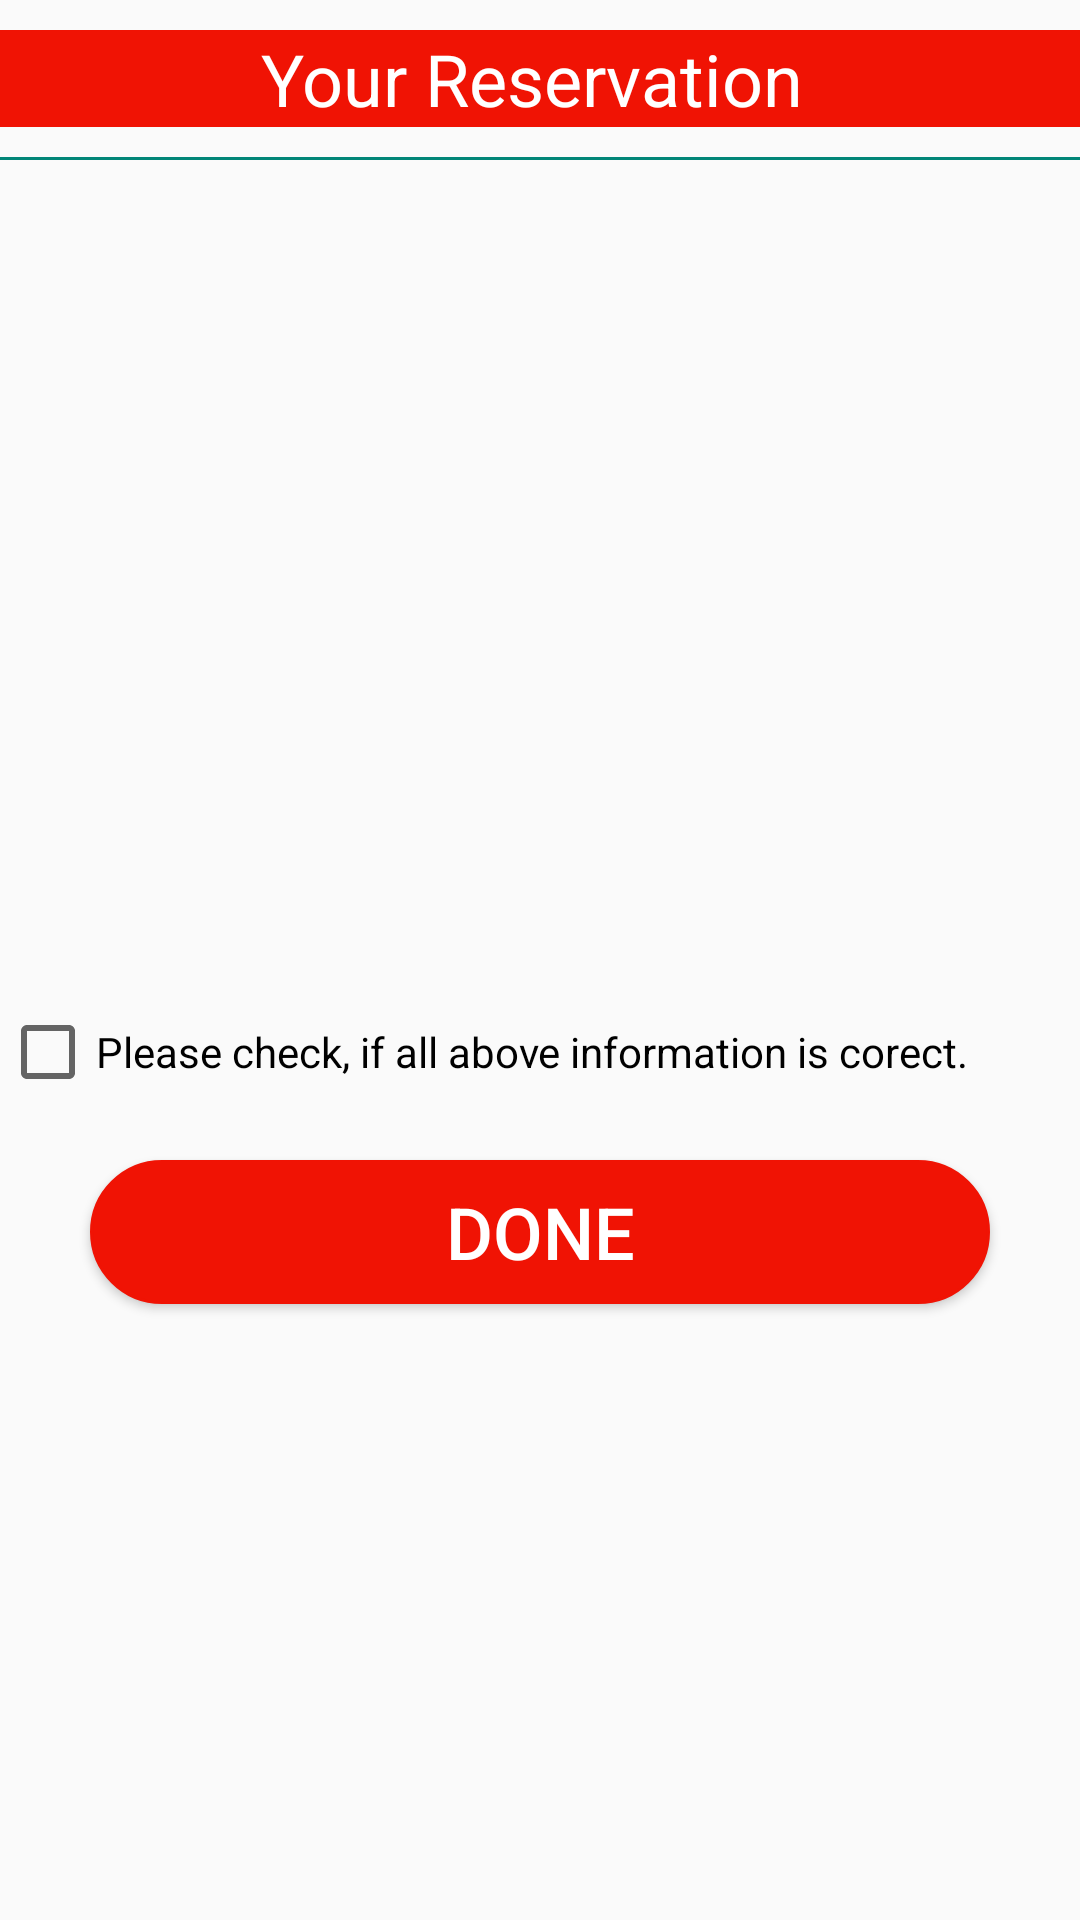

The Android layout XML behind this screen, and the referenced resources:
<!-- AndroidManifest.xml: application theme AppTheme -->
<!-- res/layout/activity_summary.xml -->
<?xml version="1.0" encoding="utf-8"?>
<LinearLayout xmlns:android="http://schemas.android.com/apk/res/android"
    android:orientation="vertical" android:layout_width="match_parent"
    android:layout_height="match_parent">

    <TextView
        android:layout_width="match_parent"
        android:layout_height="wrap_content"
        android:text="Your Reservation "
        android:textSize="24dp"
        android:textColor="@color/white"
        android:gravity="center"
        android:layout_marginBottom="10dp"
        android:layout_marginTop="10dp"
        android:background="@color/black"/>

    <View
        android:layout_width="match_parent"
        android:layout_height="1dp"
        android:background="@color/colorPrimary" />


    <LinearLayout
        android:layout_width="match_parent"
        android:layout_height="match_parent"
        android:gravity="center"
        android:orientation="vertical">
        <TextView
            android:layout_width="match_parent"
            android:layout_height="wrap_content"
            android:id="@+id/selectedCar"/>


        <TextView
            android:layout_width="match_parent"
            android:layout_height="wrap_content"
            android:id="@+id/selectedDate"/>


        <TextView
            android:layout_width="match_parent"
            android:layout_height="wrap_content"
            android:id="@+id/selectedLocation"/>
<TextView
            android:layout_width="match_parent"
            android:layout_height="wrap_content"
            android:id="@+id/calender"/>


        <CheckBox
            android:layout_width="match_parent"
            android:layout_height="wrap_content"
            android:text="Please check, if all above information is corect."/>


        <Button
            android:layout_width="300dp"
            android:layout_height="wrap_content"
            android:text="DONE"
            android:layout_marginTop="20dp"
            android:textAllCaps="true"
            android:id="@+id/next"
            android:textColor="@color/white"
            android:background="@drawable/buttondesign"
            android:textSize="24dp"

            />

    </LinearLayout>



</LinearLayout>
<!-- resources referenced by this layout -->
<resources>
  <color name="black">#F01304</color>
  <color name="colorPrimary">#008577</color>
  <color name="white">#ffffff</color>
  <!-- drawable buttondesign (drawable) -->
  <?xml version="1.0" encoding="utf-8"?>
  <selector xmlns:android="http://schemas.android.com/apk/res/android" >
  
      <item >
          <shape android:shape="rectangle"  >
              <corners android:radius="50dip" />
              <stroke android:width="1dip"
                  android:color="#F01304"/>
              <gradient android:centerColor="@color/black"
                  android:startColor="@color/black"
                  android:endColor="@color/black"/>
  
          </shape>
      </item>
  </selector>
  <style name="AppTheme" parent="Theme.AppCompat.Light.DarkActionBar">
          
          <item name="colorPrimary">@color/black</item>
          <item name="colorPrimaryDark">@color/white</item>
  
          <item name="colorAccent">@color/colorAccent</item>
  
  
  
  
  
      </style>
  <color name="colorAccent">#D81B60</color>
</resources>
